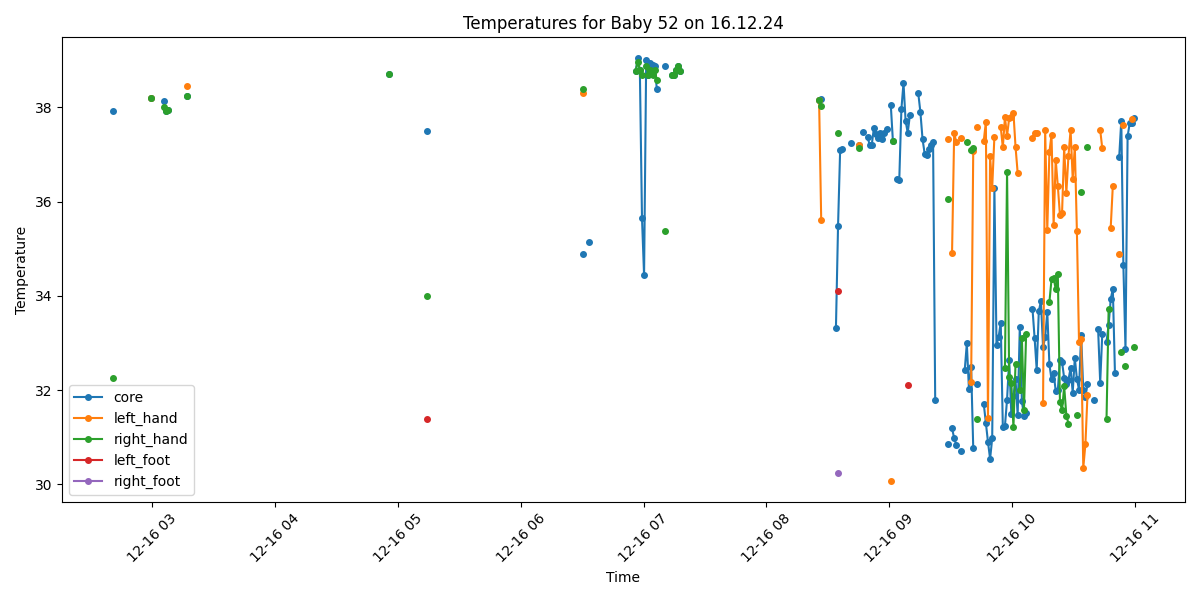

The file beside this chart, header and first rows:
Process, Image Path, core, left_hand, right_hand, left_foot, right_foot, limbs_avg, core_minus_limbs, diagnosis
False, /data/uabcvmsc/shared/newborn/52/16.12.2…, , , , , , , , 
False, /data/uabcvmsc/shared/newborn/52/16.12.2…, , , , , , , , 
True, /data/uabcvmsc/shared/newborn/52/16.12.2…, , , , , , , , No core temperature
True, /data/uabcvmsc/shared/newborn/52/16.12.2…, , , , , , , , No core temperature
True, /data/uabcvmsc/shared/newborn/52/16.12.2…, , , , , , , , No core temperature
True, /data/uabcvmsc/shared/newborn/52/16.12.2…, , , , , , , , No core temperature
True, /data/uabcvmsc/shared/newborn/52/16.12.2…, , , , , , , , No core temperature
False, /data/uabcvmsc/shared/newborn/52/16.12.2…, , , , , , , , 
False, /data/uabcvmsc/shared/newborn/52/16.12.2…, , , , , , , , 
False, /data/uabcvmsc/shared/newborn/52/16.12.2…, , , , , , , , 
False, /data/uabcvmsc/shared/newborn/52/16.12.2…, , , , , , , , 
False, /data/uabcvmsc/shared/newborn/52/16.12.2…, , , , , , , , 
False, /data/uabcvmsc/shared/newborn/52/16.12.2…, , , , , , , , 
False, /data/uabcvmsc/shared/newborn/52/16.12.2…, , , , , , , , 
False, /data/uabcvmsc/shared/newborn/52/16.12.2…, , , , , , , , 
True, /data/uabcvmsc/shared/newborn/52/16.12.2…, 37.92, , 32.25, , , 32.25, 5.67, Fever and Peripheral shutdown
False, /data/uabcvmsc/shared/newborn/52/16.12.2…, , , , , , , , 
False, /data/uabcvmsc/shared/newborn/52/16.12.2…, , , , , , , , 
False, /data/uabcvmsc/shared/newborn/52/16.12.2…, , , , , , , , 
False, /data/uabcvmsc/shared/newborn/52/16.12.2…, , , , , , , , 
False, /data/uabcvmsc/shared/newborn/52/16.12.2…, , , , , , , , 
False, /data/uabcvmsc/shared/newborn/52/16.12.2…, , , , , , , , 
False, /data/uabcvmsc/shared/newborn/52/16.12.2…, , , , , , , , 
False, /data/uabcvmsc/shared/newborn/52/16.12.2…, , , , , , , , 
True, /data/uabcvmsc/shared/newborn/52/16.12.2…, , , , , , , , No core temperature
False, /data/uabcvmsc/shared/newborn/52/16.12.2…, , , , , , , , 
False, /data/uabcvmsc/shared/newborn/52/16.12.2…, , , , , , , , 
False, /data/uabcvmsc/shared/newborn/52/16.12.2…, , , , , , , , 
False, /data/uabcvmsc/shared/newborn/52/16.12.2…, , , , , , , , 
False, /data/uabcvmsc/shared/newborn/52/16.12.2…, , , , , , , , 
False, /data/uabcvmsc/shared/newborn/52/16.12.2…, , , , , , , , 
False, /data/uabcvmsc/shared/newborn/52/16.12.2…, , , , , , , , 
False, /data/uabcvmsc/shared/newborn/52/16.12.2…, , , , , , , , 
True, /data/uabcvmsc/shared/newborn/52/16.12.2…, 38.21, 38.21, 38.21, , , 38.21, 0.0, Fever
False, /data/uabcvmsc/shared/newborn/52/16.12.2…, , , , , , , , 
False, /data/uabcvmsc/shared/newborn/52/16.12.2…, , , , , , , , 
False, /data/uabcvmsc/shared/newborn/52/16.12.2…, , , , , , , , 
False, /data/uabcvmsc/shared/newborn/52/16.12.2…, , , , , , , , 
False, /data/uabcvmsc/shared/newborn/52/16.12.2…, , , , , , , , 
True, /data/uabcvmsc/shared/newborn/52/16.12.2…, 38.13, , 38.02, , , 38.02, 0.11, Fever
True, /data/uabcvmsc/shared/newborn/52/16.12.2…, 37.93, , 37.93, , , 37.93, 0.0, Fever
True, /data/uabcvmsc/shared/newborn/52/16.12.2…, 37.94, , 37.94, , , 37.94, 0.0, Fever
True, /data/uabcvmsc/shared/newborn/52/16.12.2…, , , , , , , , No core temperature
False, /data/uabcvmsc/shared/newborn/52/16.12.2…, , , , , , , , 
False, /data/uabcvmsc/shared/newborn/52/16.12.2…, , , , , , , , 
False, /data/uabcvmsc/shared/newborn/52/16.12.2…, , , , , , , , 
False, /data/uabcvmsc/shared/newborn/52/16.12.2…, , , , , , , , 
False, /data/uabcvmsc/shared/newborn/52/16.12.2…, , , , , , , , 
False, /data/uabcvmsc/shared/newborn/52/16.12.2…, , , , , , , , 
False, /data/uabcvmsc/shared/newborn/52/16.12.2…, , , , , , , , 
True, /data/uabcvmsc/shared/newborn/52/16.12.2…, 38.25, 38.45, 38.25, , , 38.35, -0.1, Fever
False, /data/uabcvmsc/shared/newborn/52/16.12.2…, , , , , , , , 
False, /data/uabcvmsc/shared/newborn/52/16.12.2…, , , , , , , , 
False, /data/uabcvmsc/shared/newborn/52/16.12.2…, , , , , , , , 
False, /data/uabcvmsc/shared/newborn/52/16.12.2…, , , , , , , , 
False, /data/uabcvmsc/shared/newborn/52/16.12.2…, , , , , , , , 
False, /data/uabcvmsc/shared/newborn/52/16.12.2…, , , , , , , , 
False, /data/uabcvmsc/shared/newborn/52/16.12.2…, , , , , , , , 
False, /data/uabcvmsc/shared/newborn/52/16.12.2…, , , , , , , , 
False, /data/uabcvmsc/shared/newborn/52/16.12.2…, , , , , , , , 
... 440 more rows
